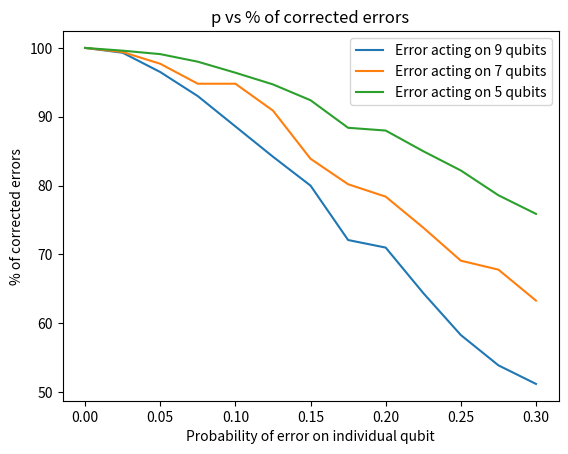

Source code (Python):
import seaborn as sns
import matplotlib.pyplot as plt

rec = {0: 100.0, 1: 100.0, 2: 55.90, 3: 35.88, 4: 23.93, 5: 22.58, 6: 23.69, 7: 26.61, 8: 26.49, 9: 20.47}
qubs = {0: 35980, 1: 36005, 2: 35912, 3: 36063, 4: 36092, 5: 36011, 6: 36177, 7: 36050, 8: 35823}
probs_9 = {0.000: 100.0, 0.025: 99.3, 0.050: 96.5, 0.075: 93.0, 0.100: 88.6, 0.125: 84.2, 0.150: 80.0, 0.175: 72.1, 0.2: 71.0, 0.225: 64.4, 0.250: 58.3, 0.275: 53.9, 0.300: 51.2}
probs_7 = {0.0: 100.0, 0.025: 99.4, 0.05: 97.7, 0.075: 94.8, 0.1: 94.8, 0.125: 90.9, 0.15: 83.89999999999999, 0.175: 80.2, 0.2: 78.4, 0.225: 73.9, 0.25: 69.1, 0.275: 67.80000000000001, 0.3: 63.3}
probs_5 = {0.0: 100.0, 0.025: 99.6, 0.05: 99.1, 0.075: 98.0, 0.1: 96.39999999999999, 0.125: 94.69999999999999, 0.15: 92.4, 0.175: 88.4, 0.2: 88.0, 0.225: 85.0, 0.25: 82.19999999999999, 0.275: 78.60000000000001, 0.3: 75.9}

plt.xlabel("Probability of error on individual qubit")
plt.ylabel("% of corrected errors")
plt.title("p vs % of corrected errors")
plt.plot(probs_9.keys(), probs_9.values())
plt.plot(probs_7.keys(), probs_7.values())
plt.plot(probs_5.keys(), probs_5.values())
plt.legend(["Error acting on 9 qubits", "Error acting on 7 qubits", "Error acting on 5 qubits"])
#plt.xticks(probs.keys())
plt.show()